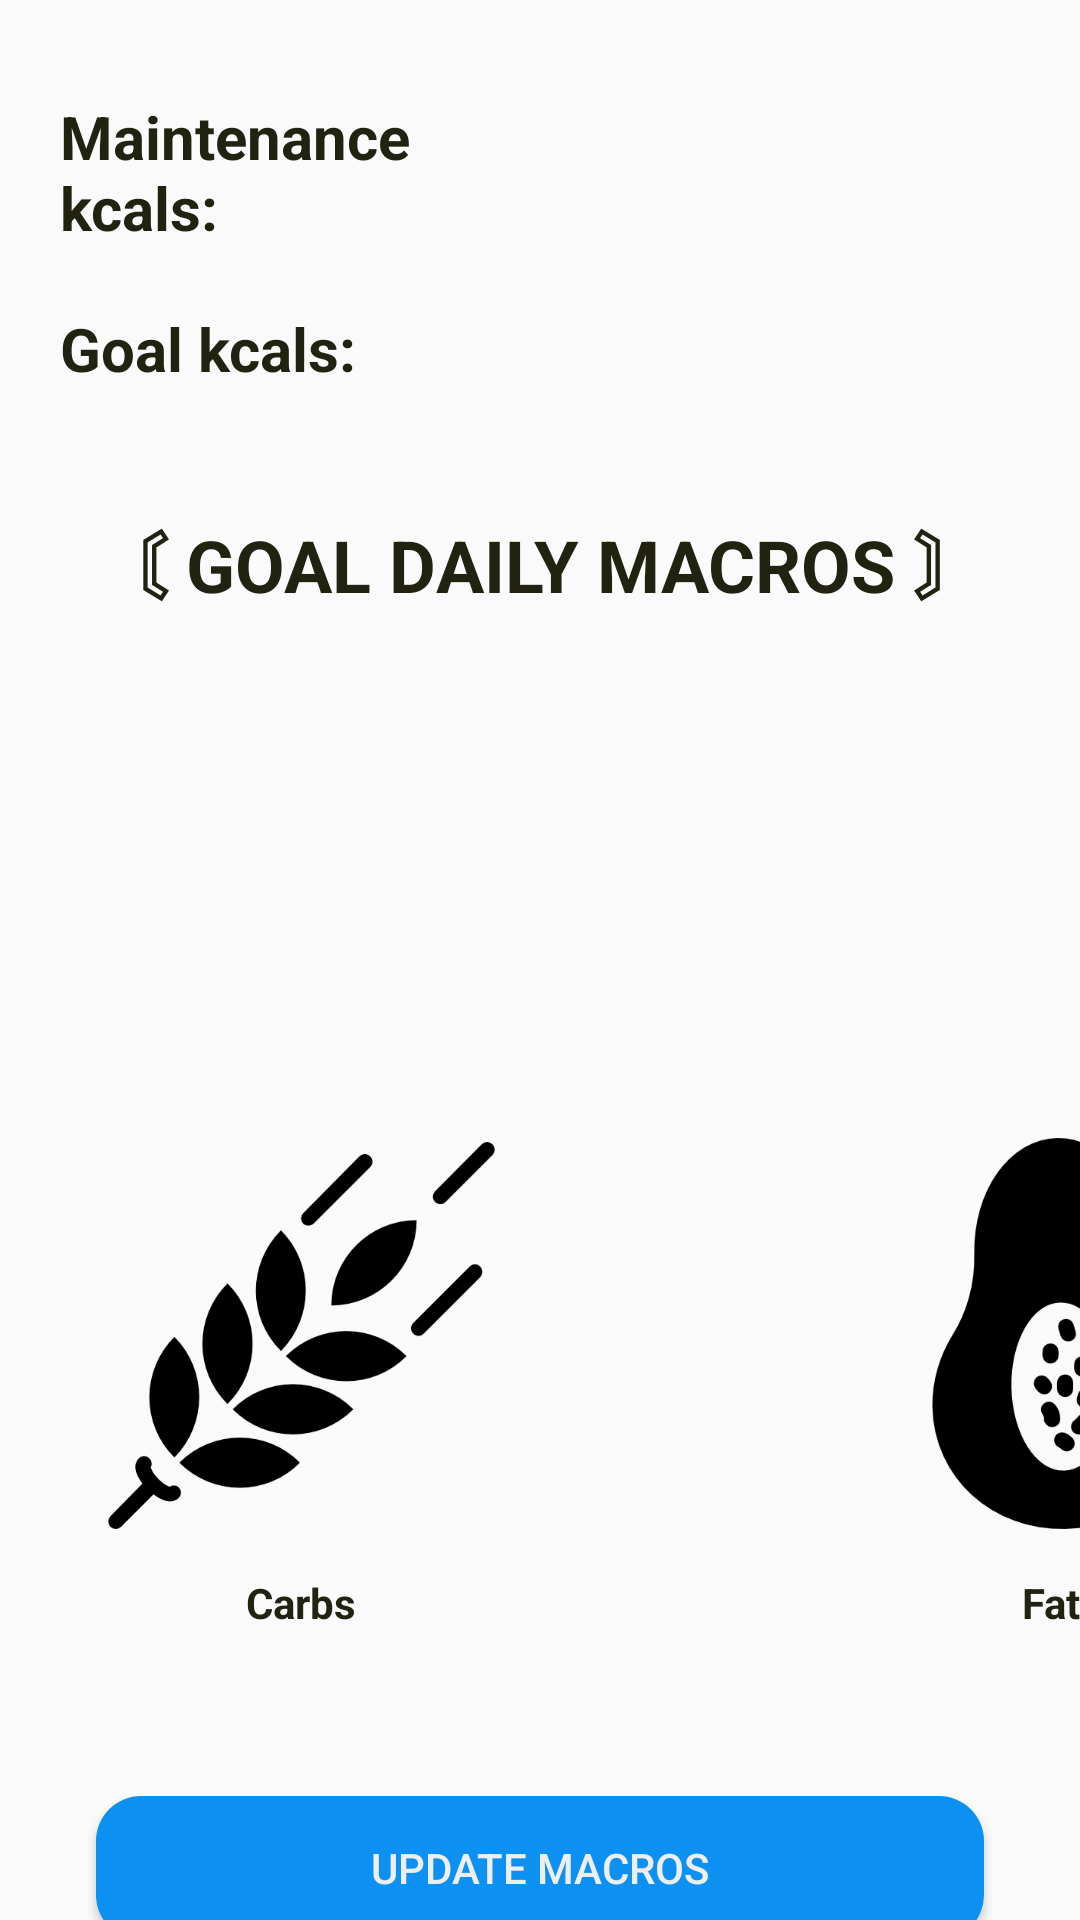

Here is an Android app screen rendered from its layout file. Give the layout XML and the strings, colors and styles it references.
<!-- AndroidManifest.xml: application theme Theme.HypeCoachCLEAN.NoActionBar -->
<!-- res/layout/fragment_macros.xml -->
<?xml version="1.0" encoding="utf-8"?>
<androidx.constraintlayout.widget.ConstraintLayout xmlns:android="http://schemas.android.com/apk/res/android"
    xmlns:app="http://schemas.android.com/apk/res-auto"
    xmlns:tools="http://schemas.android.com/tools"
    android:layout_width="match_parent"
    android:layout_height="match_parent"
    tools:context=".presentation.Main.Macros.MacrosFragment">


    <LinearLayout
        android:id="@+id/linearLayout5"
        android:layout_width="match_parent"
        android:layout_height="wrap_content"
        android:orientation="vertical"
        android:layout_marginTop="32dp"
        app:layout_constraintEnd_toEndOf="parent"
        app:layout_constraintStart_toStartOf="parent"
        app:layout_constraintTop_toTopOf="parent">

        <LinearLayout
            android:layout_width="match_parent"
            android:layout_height="wrap_content"
            android:layout_marginStart="@dimen/main_margin_start_end"
            android:orientation="horizontal">

            <TextView
                android:layout_width="match_parent"
                android:layout_height="wrap_content"
                android:layout_weight="1"
                android:gravity="left"
                android:text="Maintenance kcals: "
                android:textColor="@color/colorBlackText"
                android:textSize="@dimen/main_text_size"
                android:textStyle="bold" />

            <TextView
                android:id="@+id/tv_maintenance_calories"
                android:layout_width="match_parent"
                android:layout_height="wrap_content"
                android:layout_weight="1"
                android:gravity="left"
                android:textColor="@color/colorBlackText"
                android:textSize="@dimen/main_text_size"
                android:textStyle="bold" />
        </LinearLayout>

        <LinearLayout
            android:layout_width="match_parent"
            android:layout_height="wrap_content"
            android:layout_marginStart="@dimen/main_margin_start_end"
            android:layout_marginTop="20dp"
            android:orientation="horizontal">

            <TextView
                android:layout_width="match_parent"
                android:layout_height="wrap_content"
                android:layout_weight="1"
                android:gravity="left"
                android:text="Goal kcals: "
                android:textColor="@color/colorBlackText"
                android:textSize="@dimen/main_text_size"
                android:textStyle="bold" />

            <TextView
                android:id="@+id/tv_goal_calories"
                android:layout_width="match_parent"
                android:layout_height="wrap_content"
                android:layout_weight="1"
                android:gravity="left"
                android:textColor="@color/colorBlackText"
                android:textSize="@dimen/main_text_size"
                android:textStyle="bold" />
        </LinearLayout>

        <TextView
            android:layout_width="match_parent"
            android:layout_height="wrap_content"
            android:layout_marginTop="40dp"
            android:layout_weight="1"
            android:gravity="center"
            android:text="〘 GOAL DAILY MACROS 〙"
            android:textColor="@color/colorBlackText"
            android:textSize="@dimen/big_text_size"
            android:textStyle="bold" />
    </LinearLayout>

    <LinearLayout
        android:id="@+id/ll_all_macros"
        android:layout_width="match_parent"
        android:layout_height="wrap_content"
        app:layout_constraintBottom_toTopOf="@+id/btn_updateMacros"
        android:orientation="horizontal"
        app:layout_constraintTop_toTopOf="parent">

        <LinearLayout
            android:id="@+id/ll_current_curbs"
            android:layout_width="wrap_content"
            android:layout_height="wrap_content"
            android:layout_margin="@dimen/main_margin_between_macros"
            android:layout_weight="1.06"
            android:orientation="vertical"
            android:padding="10dp">

            <ImageView
                android:id="@+id/img_carbs"
                android:layout_width="match_parent"
                android:layout_height="match_parent"
                android:scaleType="fitEnd"
                android:src="@drawable/wheat" />

            <TextView
                android:layout_width="match_parent"
                android:layout_height="wrap_content"
                android:layout_marginTop="@dimen/margin_macro_icon_info"
                android:gravity="center"
                android:text="Carbs"
                android:textColor="@color/colorBlackText"
                android:textStyle="bold" />

            <TextView
                android:id="@+id/tv_carb_value"
                android:layout_width="match_parent"
                android:layout_height="wrap_content"
                android:gravity="center"
                android:text=""
                android:textColor="@color/colorBlackText"
                android:textStyle="bold" />
        </LinearLayout>

        <LinearLayout
            android:id="@+id/ll_current_protein"
            android:layout_width="wrap_content"
            android:layout_height="wrap_content"
            android:layout_margin="@dimen/main_margin_between_macros"
            android:layout_weight="1.07"
            android:orientation="vertical"
            android:padding="10dp">

            <ImageView
                android:id="@+id/img_protein"
                android:layout_width="match_parent"
                android:layout_height="match_parent"
                android:scaleType="fitEnd"
                android:src="@drawable/chicken_thigh" />

            <TextView
                android:layout_width="match_parent"
                android:layout_height="wrap_content"
                android:layout_marginTop="@dimen/margin_macro_icon_info"
                android:gravity="center"
                android:text="Protein"
                android:textColor="@color/colorBlackText"
                android:textStyle="bold" />

            <TextView
                android:id="@+id/tv_protein_value"
                android:layout_width="match_parent"
                android:layout_height="wrap_content"
                android:gravity="center"
                android:text=""
                android:textColor="@color/colorBlackText"
                android:textStyle="bold" />
        </LinearLayout>

        <LinearLayout
            android:id="@+id/ll_current_fats"
            android:layout_width="wrap_content"
            android:layout_height="wrap_content"
            android:layout_margin="@dimen/main_margin_between_macros"
            android:layout_weight="1.05"
            android:orientation="vertical"
            android:padding="10dp">

            <ImageView
                android:id="@+id/img_fats"
                android:layout_width="match_parent"
                android:layout_height="match_parent"
                android:scaleType="fitEnd"
                android:src="@drawable/avocado" />

            <TextView
                android:layout_width="match_parent"
                android:layout_height="wrap_content"
                android:layout_marginTop="@dimen/margin_macro_icon_info"
                android:gravity="center"
                android:text="Fats"
                android:textColor="@color/colorBlackText"
                android:textStyle="bold" />

            <TextView
                android:id="@+id/tv_fats_value"
                android:layout_width="match_parent"
                android:layout_height="wrap_content"
                android:gravity="center"
                android:text=""
                android:textColor="@color/colorBlackText"
                android:textStyle="bold" />
        </LinearLayout>


    </LinearLayout>

    <Button
        android:id="@+id/btn_updateMacros"
        android:layout_width="match_parent"
        android:layout_height="wrap_content"
        android:layout_alignParentBottom="true"
        android:layout_marginStart="32dp"
        android:layout_marginEnd="32dp"
        android:layout_marginBottom="32dp"
        android:background="@drawable/btn_intent_bg"
        android:text="Update Macros"
        android:textColor="@color/white_color"
        app:layout_constraintBottom_toBottomOf="parent"
        app:layout_constraintEnd_toEndOf="parent"
        app:layout_constraintStart_toStartOf="parent"
        app:layout_constraintTop_toBottomOf="@+id/ll_all_macros"
        app:layout_constraintVertical_bias="0.39" />

    <TextView
        android:id="@+id/tv_adherence_hint"
        android:layout_width="match_parent"
        android:layout_height="wrap_content"
        android:layout_alignParentBottom="true"
        android:gravity="center"
        android:layout_marginBottom="64dp"
        android:layout_marginLeft="32dp"
        android:layout_marginRight="32dp"
        android:text="@string/Adherence_hint"
        android:textColor="@color/colorGreyDark"
        android:textSize="@dimen/hint_text_size"
        android:visibility="invisible"
        app:layout_constraintBottom_toBottomOf="@+id/ll_all_macros"
        app:layout_constraintEnd_toEndOf="@+id/ll_all_macros"
        app:layout_constraintStart_toStartOf="parent"
        app:layout_constraintTop_toBottomOf="@+id/linearLayout5" />

</androidx.constraintlayout.widget.ConstraintLayout>
<!-- resources referenced by this layout -->
<resources>
  <color name="colorBlackText">#222211</color>
  <color name="colorGreyDark">#444444</color>teal_200
  <color name="white_color">#EEEEEE</color>
  <dimen name="big_text_size">24dp</dimen>
  <dimen name="hint_text_size">14dp</dimen>
  <dimen name="main_margin_between_macros">26dp</dimen>
  <dimen name="main_margin_start_end">20dp</dimen>
  <dimen name="main_text_size">20sp</dimen>
  <dimen name="margin_macro_icon_info">15dp</dimen>
  <!-- drawable avocado: png bitmap (drawable, 8255 bytes) -->
  <!-- drawable btn_intent_bg (drawable) -->
  <?xml version="1.0" encoding="utf-8"?>
  <shape xmlns:android="http://schemas.android.com/apk/res/android"
      android:shape="rectangle" android:padding="10dp">
  
      <solid android:color="@color/colorPrimary"/>
      <corners android:radius="15dp"/>
  </shape>
  <!-- drawable wheat: png bitmap (drawable, 10057 bytes) -->
  <string name="Adherence_hint">
          You have to earn the ability of updating your diet guidelines! Earn all 100 weekly adherence points in order to unlock it...
      </string>
  <style name="Theme.HypeCoachCLEAN.NoActionBar">
          <item name="windowActionBar">false</item>
          <item name="windowNoTitle">true</item>
      </style>
  <color name="colorPrimary">#0C90F1</color>
</resources>
